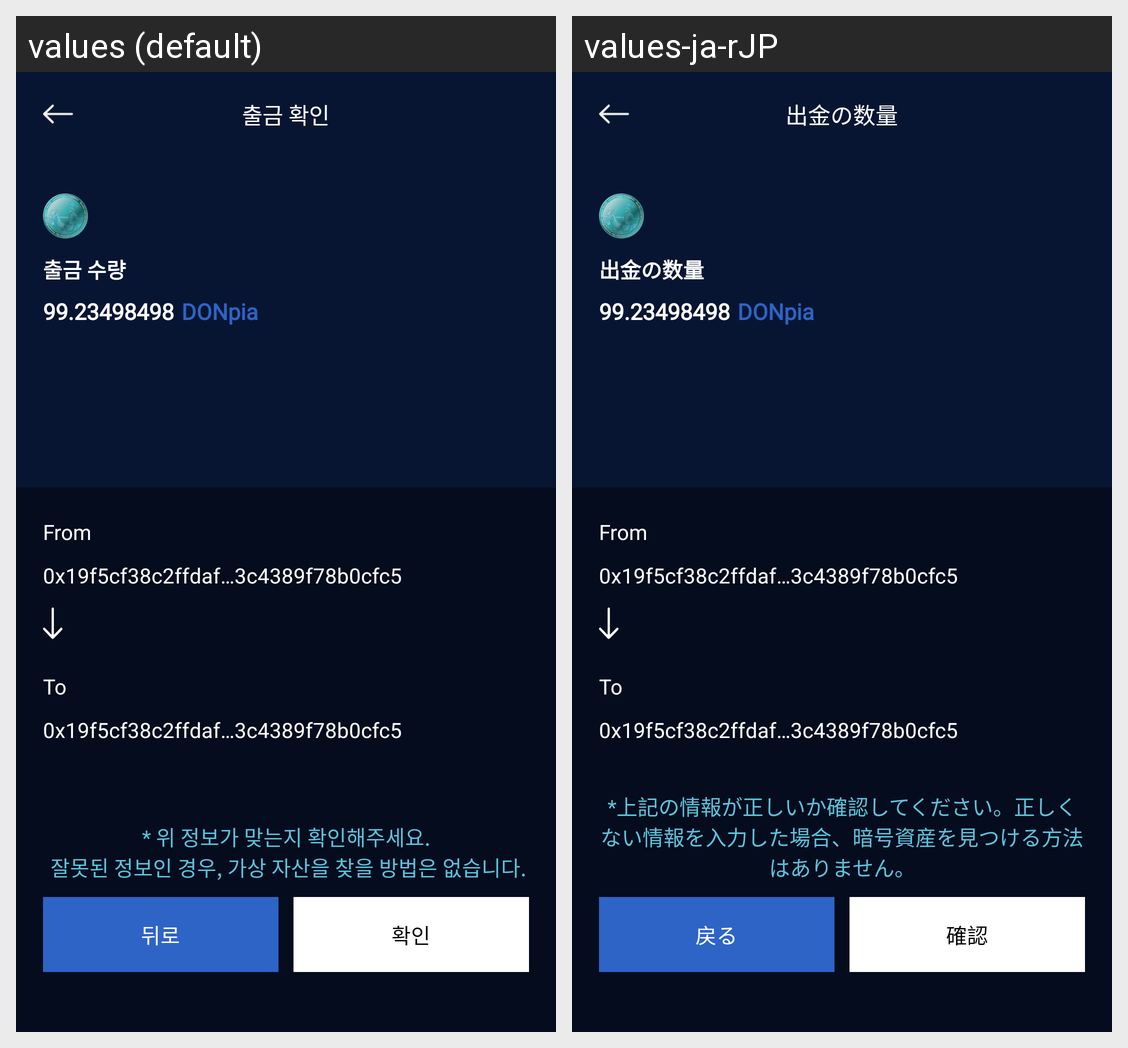

Translations of the strings shown on this Android screen, per locale in the grid:
Android screen res/layout/activity_verify_sending.xml rendered under 2 locales, left to right: values (default), values-ja-rJP. Device: Nexus 5 (rendered at 1080×1920; each locale shown at half size, 540×960, under a caption strip naming it); theme AppTheme.NoActionBar.
Strings drawn on this screen, with the default value and each locale's value (text and hints the layout hard-codes, and strings that could not be matched under every locale, appear in the picture but are not listed):

withdrawal_confirmation
  values: 출금 확인
  values-ja-rJP: 出金の数量

withdrawal_quantity
  values: 출금 수량
  values-ja-rJP: 出金の数量

check_above_info
  values: * 위 정보가 맞는지 확인해주세요.
       잘못된 정보인 경우, 가상 자산을 찾을 방법은 없습니다.
  values-ja-rJP: *上記の情報が正しいか確認してください。正しくない情報を入力した場合、暗号資産を見つける方法はありません。

back
  values: 뒤로
  values-ja-rJP: 戻る

confirm
  values: 확인
  values-ja-rJP: 確認
